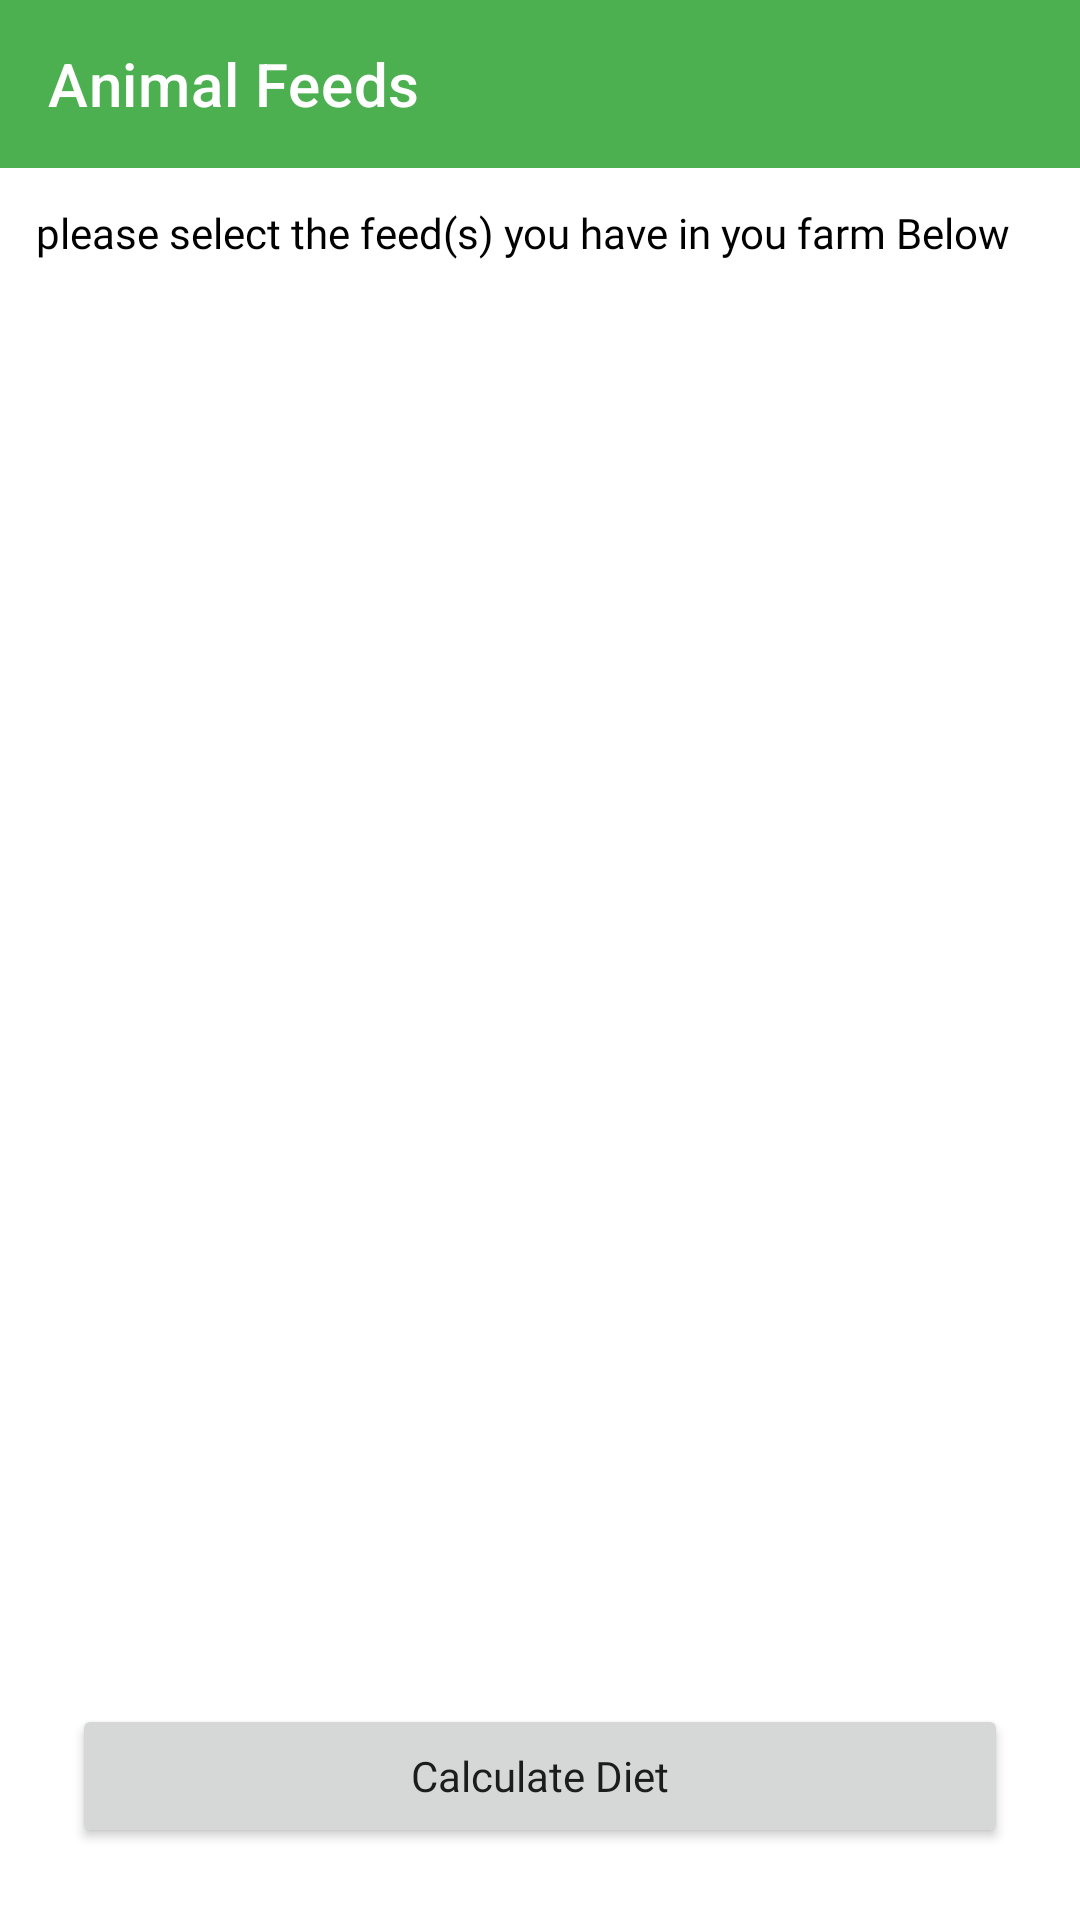

The Android layout XML behind this screen, and the referenced resources:
<!-- AndroidManifest.xml: application theme Theme.AnimalFeedCalculator -->
<!-- res/layout/activity_calculator.xml -->
<?xml version="1.0" encoding="utf-8"?>
<androidx.constraintlayout.widget.ConstraintLayout xmlns:android="http://schemas.android.com/apk/res/android"
    xmlns:app="http://schemas.android.com/apk/res-auto"
    xmlns:tools="http://schemas.android.com/tools"
    android:layout_width="match_parent"
    android:layout_height="match_parent"
    tools:context=".CalculatorActivity">

    <LinearLayout
        android:id="@+id/mainLayout"
        android:layout_width="wrap_content"
        android:layout_height="wrap_content"
        android:gravity="center"
        android:orientation="vertical"
        android:visibility="gone"
        app:layout_constraintBottom_toBottomOf="parent"
        app:layout_constraintEnd_toEndOf="parent"
        app:layout_constraintStart_toStartOf="parent"
        app:layout_constraintTop_toBottomOf="@+id/layout" />

    <androidx.appcompat.widget.Toolbar
        android:id="@+id/toolbar"
        android:layout_width="match_parent"
        android:layout_height="wrap_content"
        android:background="@color/teal_700"
        app:layout_constraintEnd_toEndOf="parent"
        app:layout_constraintStart_toStartOf="parent"
        app:layout_constraintTop_toTopOf="parent"
        app:title="Animal Feeds"
        app:titleTextColor="@color/white" />

    <LinearLayout
        android:id="@+id/layout"
        android:layout_width="0dp"
        android:layout_height="wrap_content"
        android:orientation="vertical"
        app:layout_constraintEnd_toEndOf="parent"
        app:layout_constraintStart_toStartOf="parent"
        app:layout_constraintTop_toBottomOf="@+id/toolbar">

        <TextView
            android:id="@+id/pageDesc"
            android:layout_width="match_parent"
            android:layout_height="wrap_content"
            android:layout_margin="12dp"
            android:layout_marginStart="12dp"
            android:layout_marginEnd="12dp"
            android:fontFamily="@font/roboto_mono_light"
            android:text="@string/please_select_the_feed_s_you_have_in_you_farm_below"
            android:textColor="@color/black"
            android:textSize="14sp" />

        <TextView
            android:id="@+id/items"
            android:layout_width="match_parent"
            android:layout_height="wrap_content"
            android:layout_margin="12dp"
            android:layout_marginStart="12dp"
            android:layout_marginTop="48dp"
            android:layout_marginEnd="12dp"
            android:fontFamily="@font/roboto_mono_light"
            android:textColor="@color/black"
            android:textSize="12sp" />
    </LinearLayout>

    <androidx.recyclerview.widget.RecyclerView
        android:id="@+id/recyclerView"
        android:layout_width="0dp"
        android:layout_height="0dp"
        android:layout_margin="12dp"
        app:layout_constraintBottom_toTopOf="@+id/button"
        app:layout_constraintEnd_toEndOf="parent"
        app:layout_constraintStart_toStartOf="parent"
        app:layout_constraintTop_toBottomOf="@+id/layout" />

    <Button
        android:id="@+id/button"
        android:layout_width="match_parent"
        android:layout_height="wrap_content"
        android:layout_margin="24dp"
        android:fontFamily="@font/roboto_mono_light"
        android:text="@string/calculate_diet"
        android:textAllCaps="false"
        app:layout_constraintBottom_toBottomOf="parent"
        app:layout_constraintEnd_toEndOf="parent"
        app:layout_constraintStart_toStartOf="parent" />
</androidx.constraintlayout.widget.ConstraintLayout>
<!-- resources referenced by this layout -->
<resources>
  <color name="black">@android:color/black</color>
  <color name="teal_700">#4CAF50</color>
  <color name="white">@android:color/white</color>
  <string name="calculate_diet">Calculate Diet</string>
  <string name="please_select_the_feed_s_you_have_in_you_farm_below">please select the feed(s) you have in you farm Below</string>
  <style name="Theme.AnimalFeedCalculator" parent="Theme.MaterialComponents.Light.NoActionBar">
          
          <item name="colorPrimary">#4CAF50</item>
          <item name="colorPrimaryVariant">#4CAF50</item>
          <item name="colorOnPrimary">@color/white</item>
          
          <item name="colorSecondary">@color/teal_200</item>
          <item name="colorSecondaryVariant">@color/teal_700</item>
          <item name="colorOnSecondary">@color/black</item>
          
          <item name="android:statusBarColor" tools:targetApi="l">?attr/colorPrimaryVariant</item>
          
      </style>
  <color name="teal_200">#4CAF50</color>
</resources>
